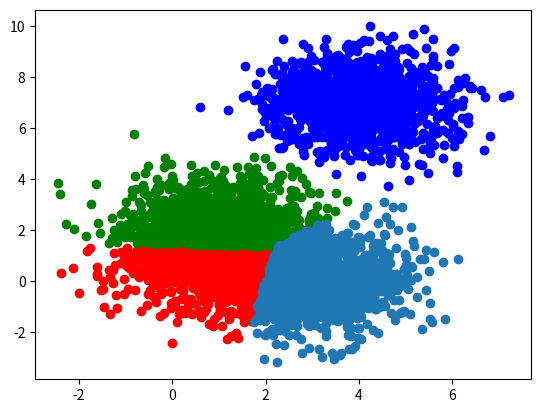

The matplotlib source for this figure:
from __future__ import print_function
import numpy as np
import matplotlib.pyplot as plt
from scipy.spatial.distance import cdist
import random
import numpy as np
means = [[3, 0], [1, 1], [1, 2],[4,7]]
cov = [[1, 0], [0, 1]]
N = 1247
X0 = np.random.multivariate_normal(means[0], cov, N)
X1 = np.random.multivariate_normal(means[1], cov, N)
X2 = np.random.multivariate_normal(means[2], cov, N)
X3=np.random.multivariate_normal(means[3], cov, N)
X = np.concatenate((X0, X1, X2,X3), axis = 0)#concatenate through columns
K = 4
original_label = np.asarray([0]*N + [1]*N + [2]*N+[3]*N).T
def random_centroids(X, k):
  return X[np.random.choice(X.shape[0], k, replace=False)]
def choose_nearst_centroid(X, centroids):#return list each index whose nearest centroid  for each point
  dis = cdist(X, centroids)
  return np.argmin(dis, axis = 1)#axis=0:  min of  each column and axis = 1: min of each row, of course, this return index
def condition_stop(centroids, new_centroid):#condition coverged
  check1=[]
  for point in centroids:
    check1.append(tuple(point))
  check2=[]
  for point in new_centroid:
    check2.append(tuple(point))
  if set(check2)==set(check1):
    return True
  else:
    return False
def new_centroids(X, labels, K):
  centroids = np.zeros((K, X.shape[1]))
  for k in range(K):
    Xk = X[labels == k, :]#choose all point in k-th cluster
    centroids[k] = np.mean(Xk, axis = 0) 
  return centroids
def kmeans(X, K):
  centroids = [random_centroids(X, K)]
  labels = []
  it = 0
  while it<20:
    labels.append(choose_nearst_centroid(X, centroids[-1]))#centroids[-1] là bộ centroid được cập nhật ở ngay bước gần nhất
    new_centroid = new_centroids(X, labels[-1], K)
    if condition_stop(centroids[-1], new_centroid):
      break
    centroids.append(new_centroid)
    it += 1
  return (centroids, labels, it)
(centroids, labels, it) = kmeans(X, K)
print('Tọa độ các centroids:\n', centroids[-1])
label = labels[-1]# choose list label of all data nearest
plt.scatter([X[i][0] for i in range(len(X)) if label[i]==0], [X[i][1] for i in range(len(X)) if label[i]==0], c='r')
plt.scatter([X[i][0] for i in range(len(X)) if label[i]==1], [X[i][1] for i in range(len(X)) if label[i]==1], c='b')
plt.scatter([X[i][0] for i in range(len(X)) if label[i]==2], [X[i][1] for i in range(len(X)) if label[i]==2], c='g')
plt.scatter([X[i][0] for i in range(len(X)) if label[i]==3], [X[i][1] for i in range(len(X)) if label[i]==3], c='#1f77b4')
print("sai khác so với label ban đầu là:",np.mean(original_label==labels[-1]))
